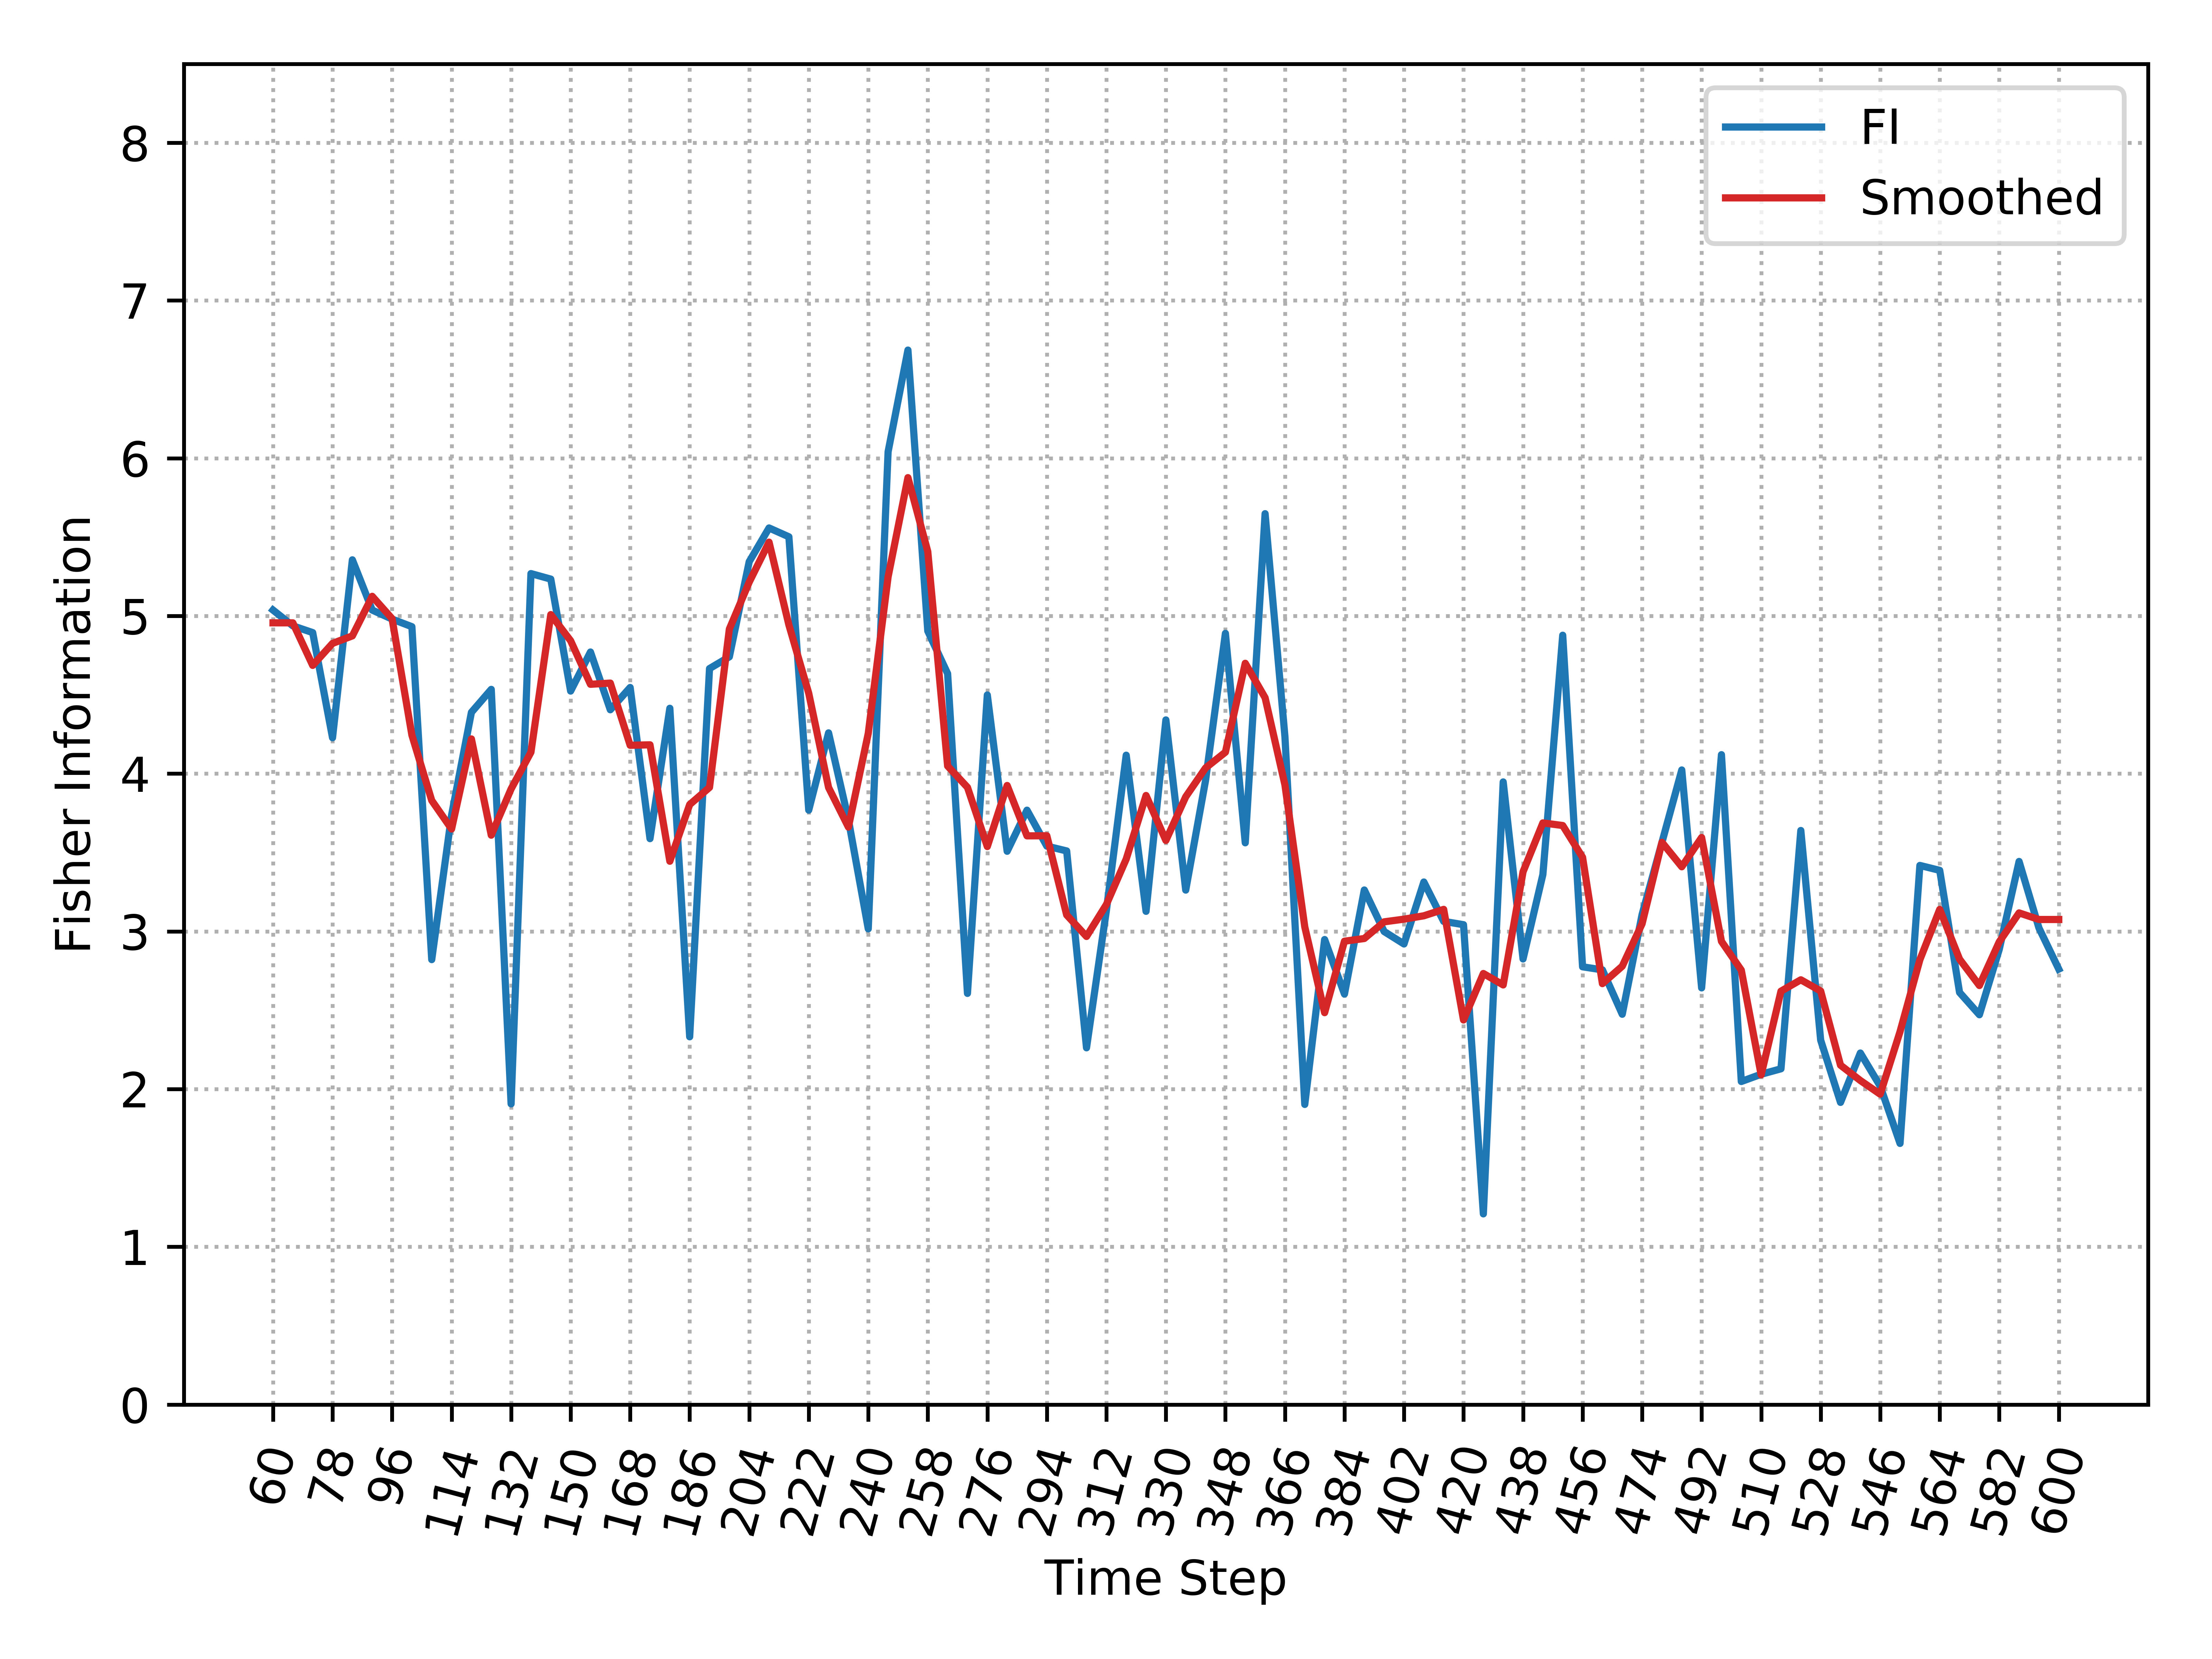

The file beside this chart, header and first rows:
, Time_Step, FI, Smooth_FI
0, 60, 5.037, 4.956
1, 66, 4.937, 4.956
2, 72, 4.895, 4.687
3, 78, 4.228, 4.826
4, 84, 5.356, 4.874
5, 90, 5.037, 5.124
6, 96, 4.98, 4.983
7, 102, 4.932, 4.244
8, 108, 2.821, 3.83
9, 114, 3.737, 3.649
10, 120, 4.389, 4.22
11, 126, 4.535, 3.61
12, 132, 1.906, 3.903
13, 138, 5.269, 4.136
14, 144, 5.234, 5.009
15, 150, 4.524, 4.843
16, 156, 4.771, 4.567
17, 162, 4.405, 4.574
18, 168, 4.547, 4.18
19, 174, 3.588, 4.183
20, 180, 4.415, 3.445
21, 186, 2.332, 3.804
22, 192, 4.666, 3.913
23, 198, 4.741, 4.917
24, 204, 5.344, 5.214
25, 210, 5.558, 5.468
26, 216, 5.502, 4.943
27, 222, 3.769, 4.51
28, 228, 4.259, 3.912
29, 234, 3.709, 3.661
30, 240, 3.016, 4.255
31, 246, 6.041, 5.248
32, 252, 6.686, 5.877
33, 258, 4.904, 5.408
34, 264, 4.634, 4.049
35, 270, 2.607, 3.913
36, 276, 4.499, 3.538
37, 282, 3.508, 3.925
38, 288, 3.769, 3.606
39, 294, 3.541, 3.606
40, 300, 3.51, 3.104
41, 306, 2.262, 2.968
42, 312, 3.131, 3.17
43, 318, 4.117, 3.459
44, 324, 3.127, 3.862
45, 330, 4.341, 3.577
46, 336, 3.262, 3.853
47, 342, 3.958, 4.036
48, 348, 4.89, 4.136
49, 354, 3.562, 4.7
50, 360, 5.648, 4.482
51, 366, 4.235, 3.929
52, 372, 1.903, 3.029
53, 378, 2.948, 2.485
54, 384, 2.603, 2.938
55, 390, 3.263, 2.955
56, 396, 2.999, 3.061
57, 402, 2.92, 3.078
58, 408, 3.313, 3.099
59, 414, 3.063, 3.14
... 31 more rows
